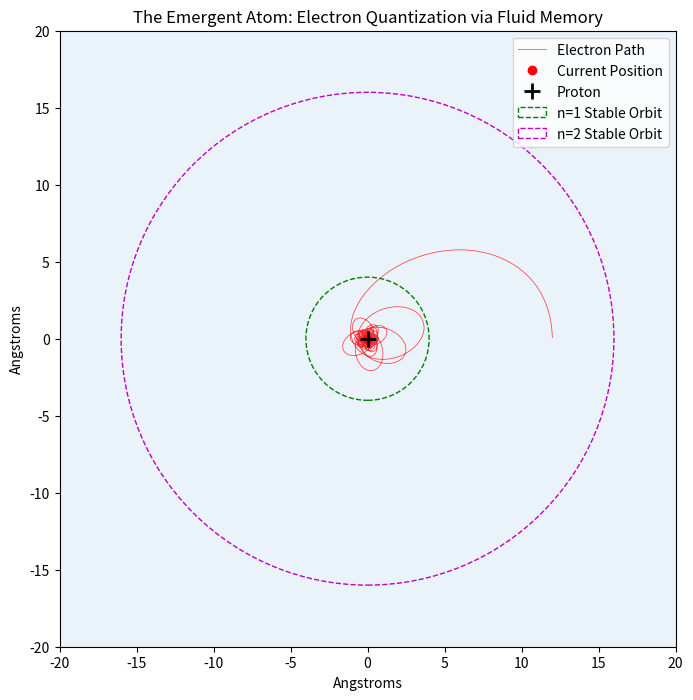

Generate this figure with matplotlib:
import numpy as np
import matplotlib.pyplot as plt

def simulate_hydrogenic_atom():
    print("Initializing Hydrogenic Simulation...")
    
    # 1. Setup the Vacuum Domain
    N = 400
    L = 40.0 # Angstroms (scaled)
    x = np.linspace(-L/2, L/2, N)
    y = np.linspace(-L/2, L/2, N)
    X, Y = np.meshgrid(x, y)
    
    # 2. The Proton (Central Potential)
    # Modeled as a refractive index gradient (Gravity/Coulomb Well)
    # "The Proton pulls the vacuum density"
    R = np.sqrt(X**2 + Y**2)
    R[R==0] = 0.01 # Avoid singularity
    Pot = -10.0 / R # Coulomb-like potential
    
    # 3. The Electron (Walker)
    # Starts at random position with random velocity
    px, py = 12.0, 0.0 
    vx, vy = 0.0, 0.8 
    
    # 4. The Pilot Wave Field (Memory)
    wave_field = np.zeros((N, N))
    
    # 5. Simulation Loop
    dt = 0.1
    steps = 4000
    trajectory_x = []
    trajectory_y = []
    
    print(f"Electron orbiting for {steps} steps...")
    
    for t in range(steps):
        # A. Wave Equation (The Vacuum Responds)
        # The wave propagates and decays
        lap = (np.roll(wave_field, 1, axis=0) + np.roll(wave_field, -1, axis=0) + 
               np.roll(wave_field, 1, axis=1) + np.roll(wave_field, -1, axis=1) - 4*wave_field)
        
        # Damping (Energy Loss) + Restoration
        wave_field = 0.9*wave_field + 0.1*lap
        
        # B. Electron Impact (Source)
        # The electron hits the vacuum, creating a ripple
        ix, iy = int((px + L/2)/L * N), int((py + L/2)/L * N)
        if 0 <= ix < N and 0 <= iy < N:
            wave_field[iy, ix] += 1.0 * np.sin(0.5 * t)
            
        # C. Gradient Force (Pilot Wave Guidance)
        # Calculate local wave slope
        if 1 < ix < N-1 and 1 < iy < N-1:
            grad_x = (wave_field[iy, ix+1] - wave_field[iy, ix-1])
            grad_y = (wave_field[iy+1, ix] - wave_field[iy-1, ix])
        else:
            grad_x, grad_y = 0, 0
            
        # D. Proton Force (Coulomb Attraction)
        # F = qE (Standard Physics)
        dist = np.sqrt(px**2 + py**2)
        fx_coulomb = -15.0 * px / (dist**3 + 0.1)
        fy_coulomb = -15.0 * py / (dist**3 + 0.1)
        
        # E. Update Position (Newton's Laws + Pilot Wave)
        # "The electron surfs the wave AND falls toward the proton"
        vx += dt * (fx_coulomb - 0.5*grad_x - 0.05*vx) # Drag term simulates radiation
        vy += dt * (fy_coulomb - 0.5*grad_y - 0.05*vy)
        
        px += vx * dt
        py += vy * dt
        
        trajectory_x.append(px)
        trajectory_y.append(py)

    # 6. Visualization
    plt.figure(figsize=(10, 8))
    
    # Plot the Wave Field (The "Probabilistic" Cloud)
    plt.imshow(wave_field, extent=[-L/2, L/2, -L/2, L/2], origin='lower', cmap='Blues', alpha=0.6)
    
    # Plot the Trajectory (The "Deterministic" Path)
    plt.plot(trajectory_x, trajectory_y, 'r-', linewidth=0.5, alpha=0.8, label="Electron Path")
    plt.plot(trajectory_x[-1], trajectory_y[-1], 'ro', label="Current Position")
    plt.plot(0, 0, 'k+', markersize=12, markeredgewidth=2, label="Proton")
    
    # Draw Bohr Radii for comparison (n=1, n=2)
    # These are the "Magic Circles" where the wave interferes constructively
    circle1 = plt.Circle((0, 0), 4.0, color='g', fill=False, linestyle='--', label='n=1 Stable Orbit')
    circle2 = plt.Circle((0, 0), 16.0, color='m', fill=False, linestyle='--', label='n=2 Stable Orbit')
    plt.gca().add_patch(circle1)
    plt.gca().add_patch(circle2)

    plt.title("The Emergent Atom: Electron Quantization via Fluid Memory")
    plt.xlabel("Angstroms"); plt.ylabel("Angstroms")
    plt.legend(loc='upper right')
    plt.show()

if __name__ == "__main__":
    simulate_hydrogenic_atom()